The GitHub repository golden-com/Golden_Detect_Anemic contains a labelled image folder "data" with 2 categories: anemia, no anemia. Examples follow, each with its label.

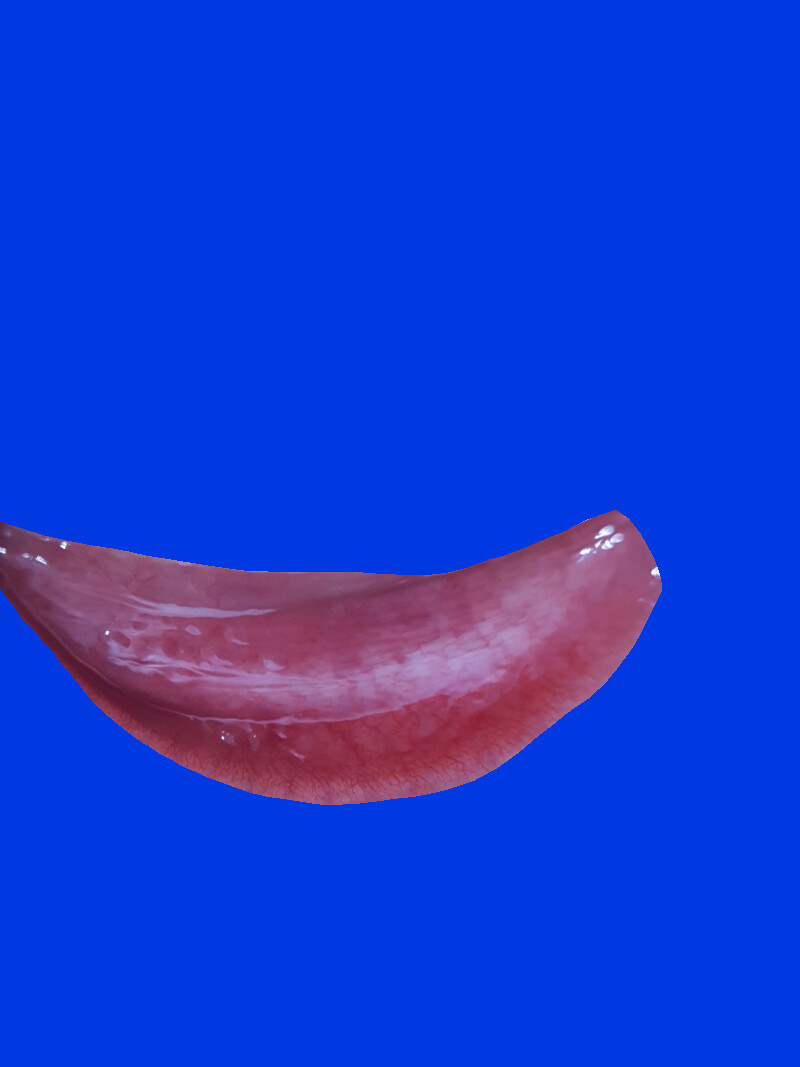
Label: no anemia

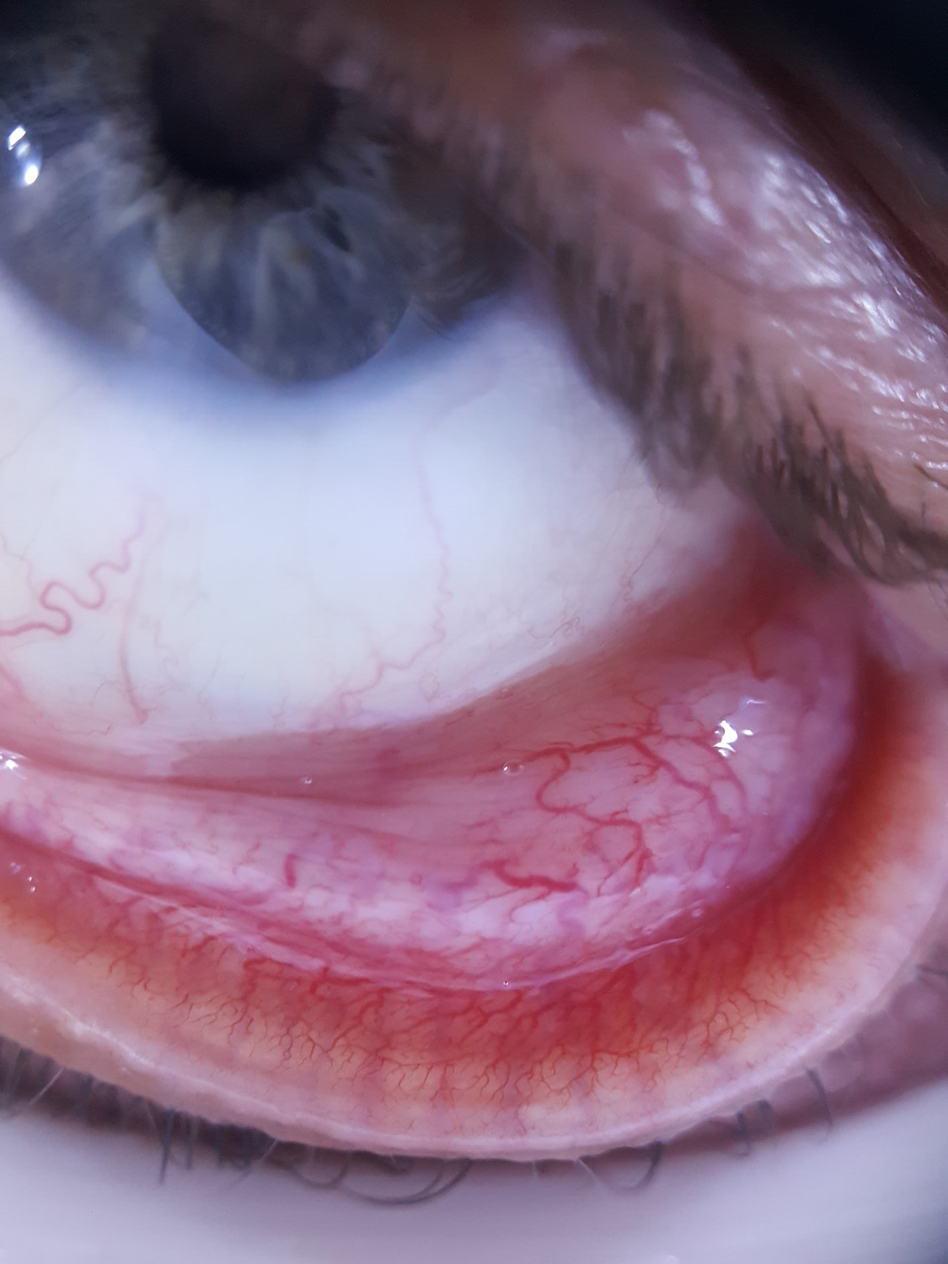
Label: no anemia

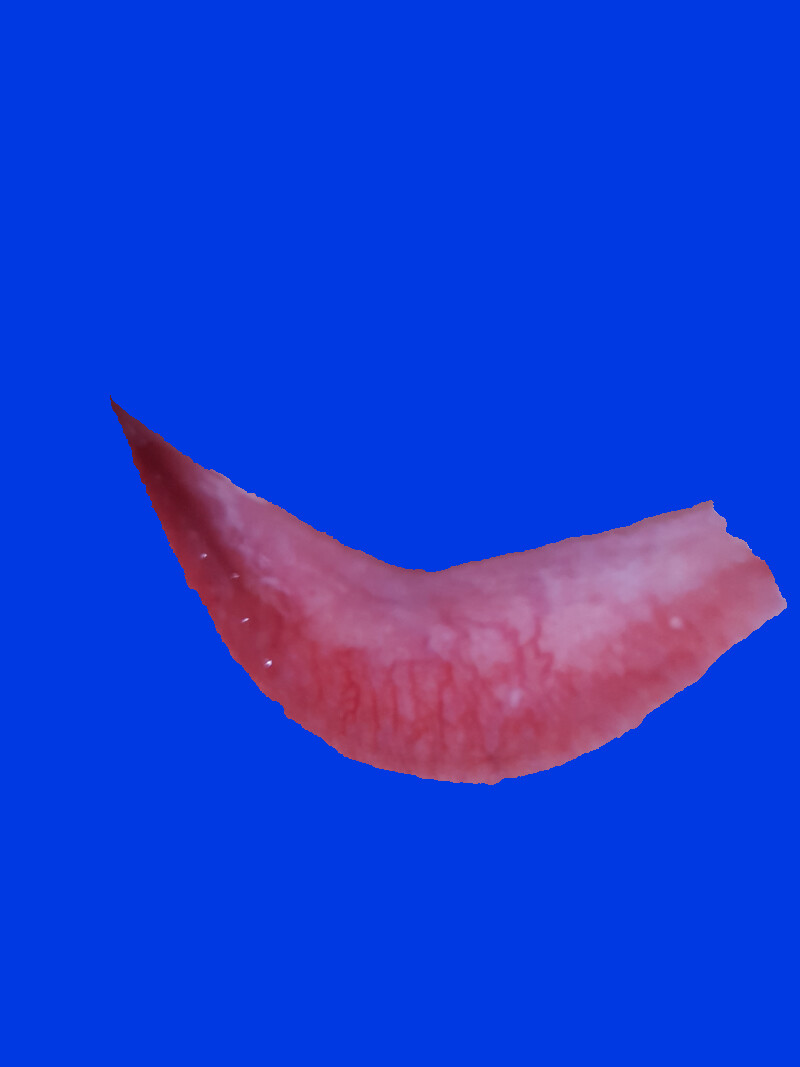
Label: anemia

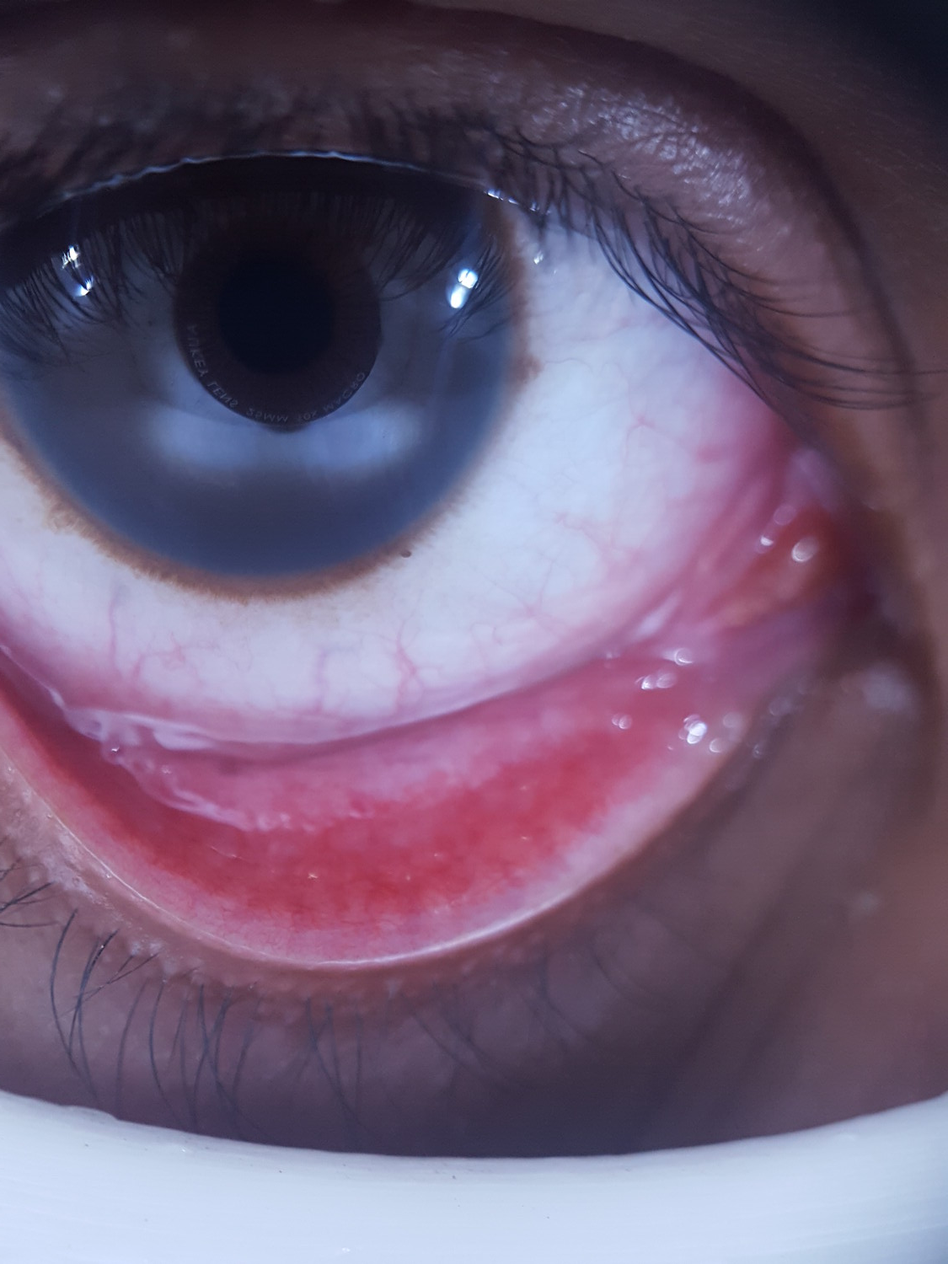
Label: anemia

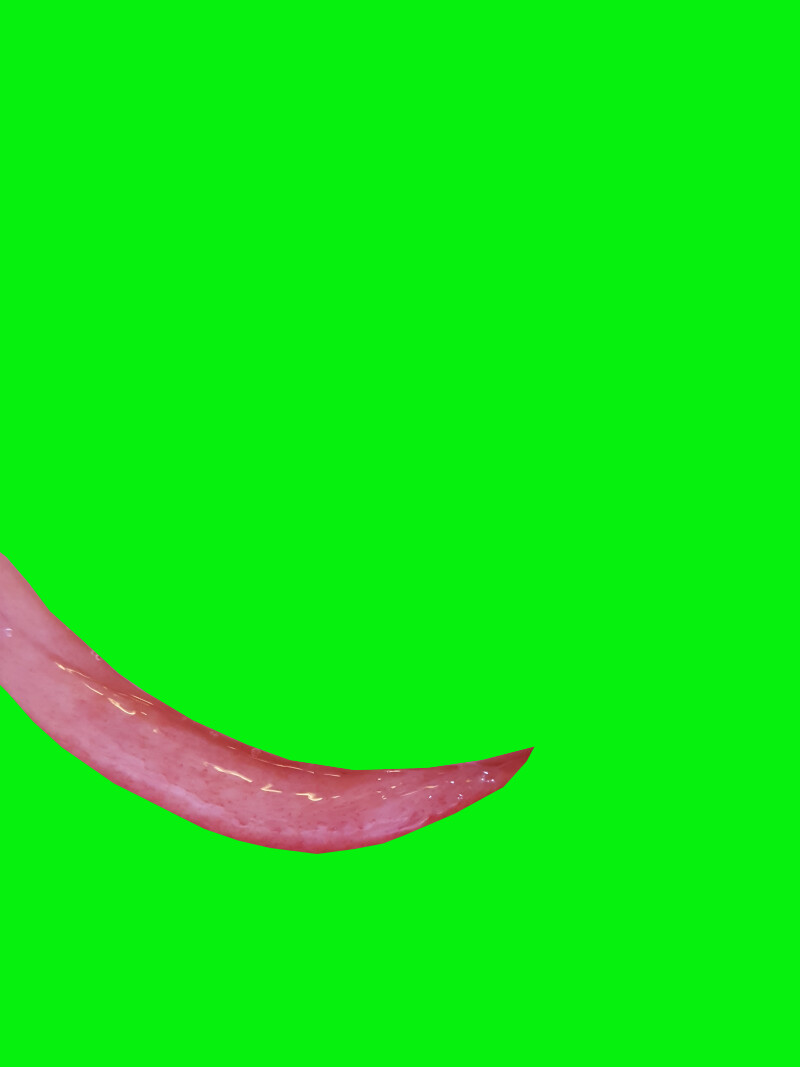
Label: no anemia

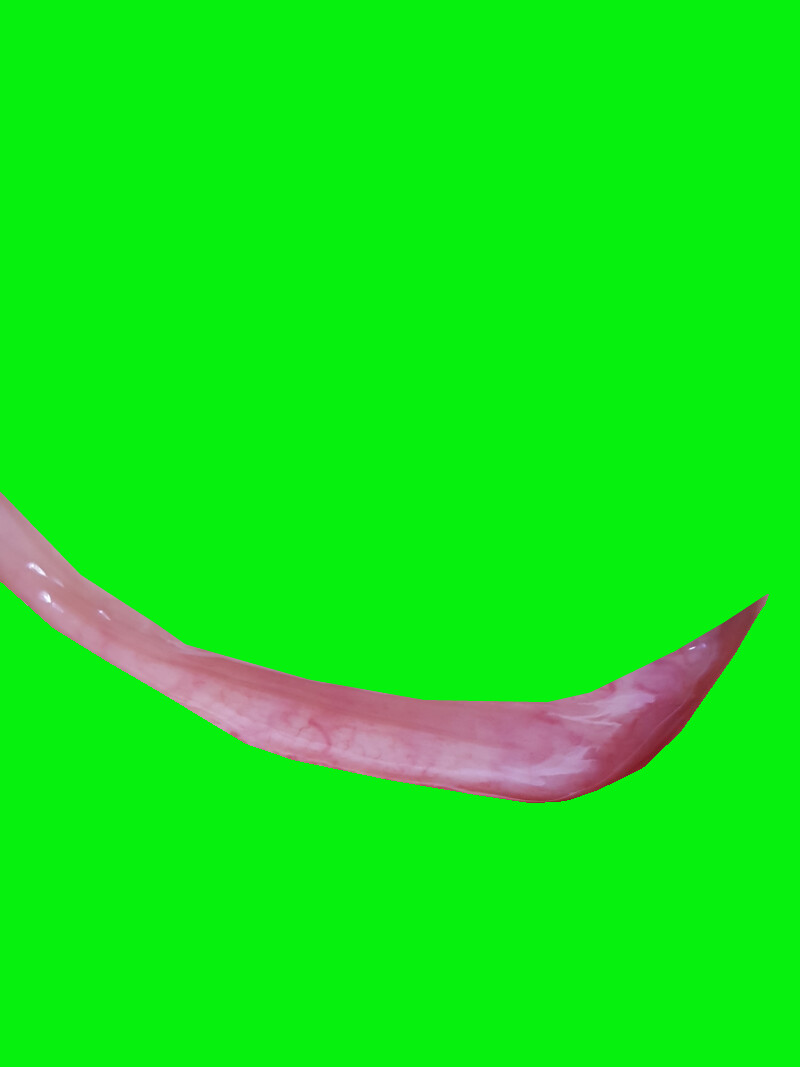
Label: no anemia
